Dataset: data-benh (GitHub, chi312/Aiforlife). Classes: BENH DOM LA, BENH KHAM LA, BENH PHAN TRANG, BENH THAN THU, BINH thuong, THOI TRAI DO VI KHUAN.

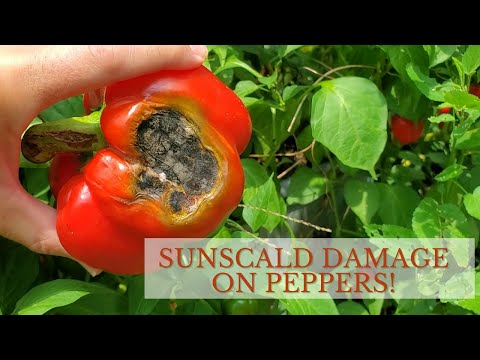
Label: BENH THAN THU

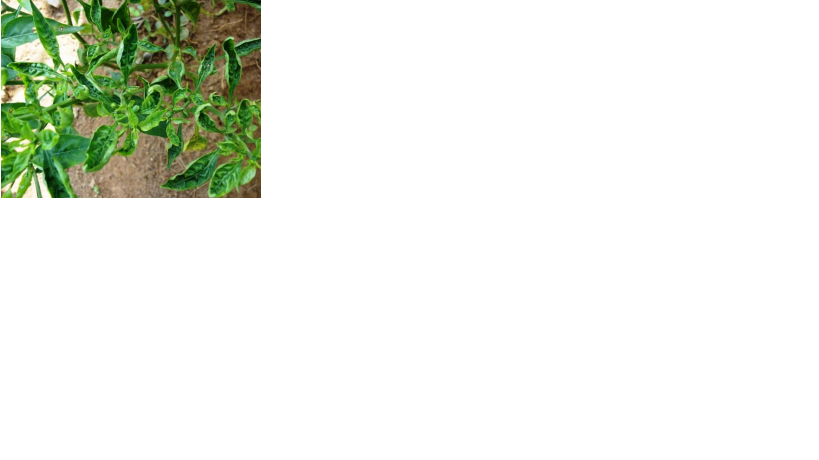
Label: BENH KHAM LA

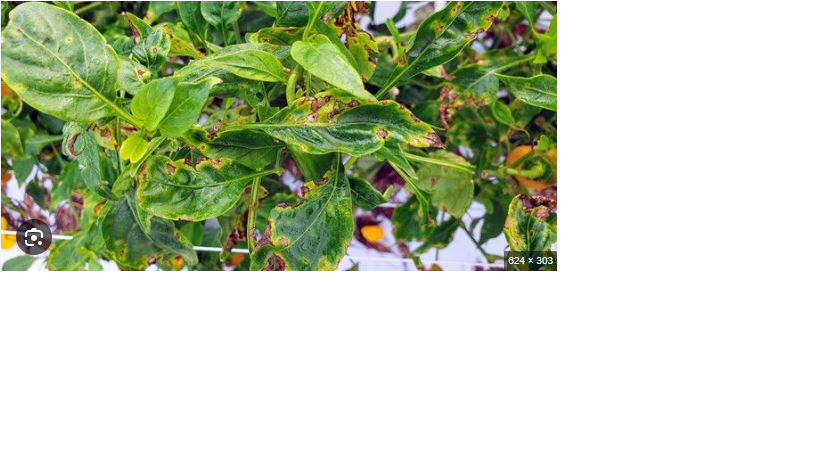
Label: BENH DOM LA

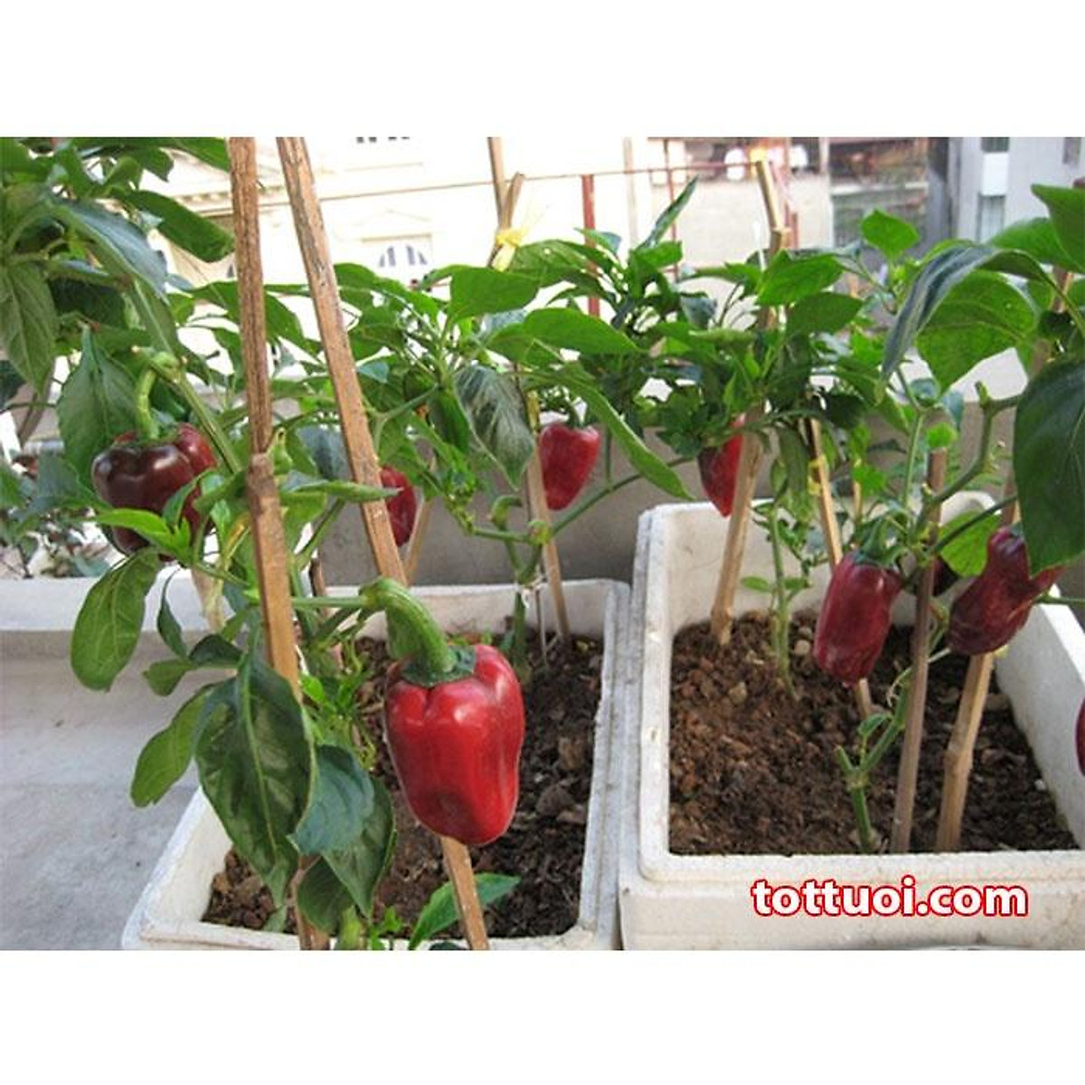
Label: BINH thuong

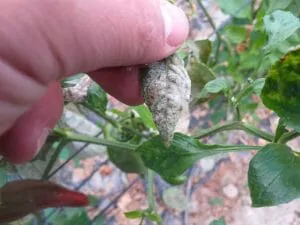
Label: BENH PHAN TRANG

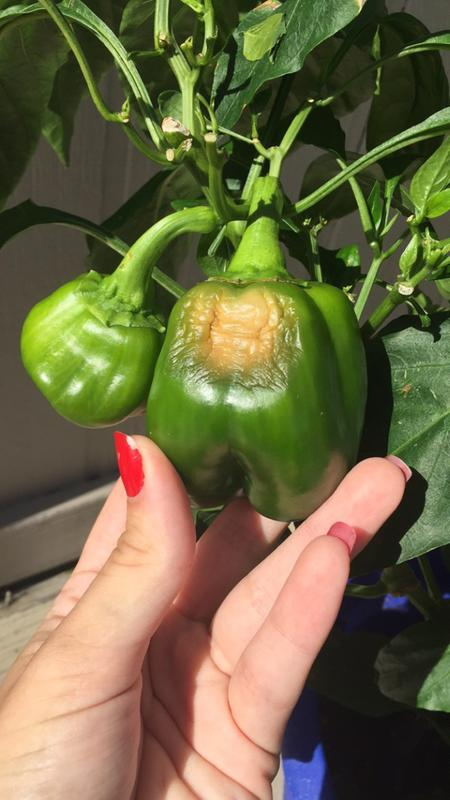
Label: THOI TRAI DO VI KHUAN
